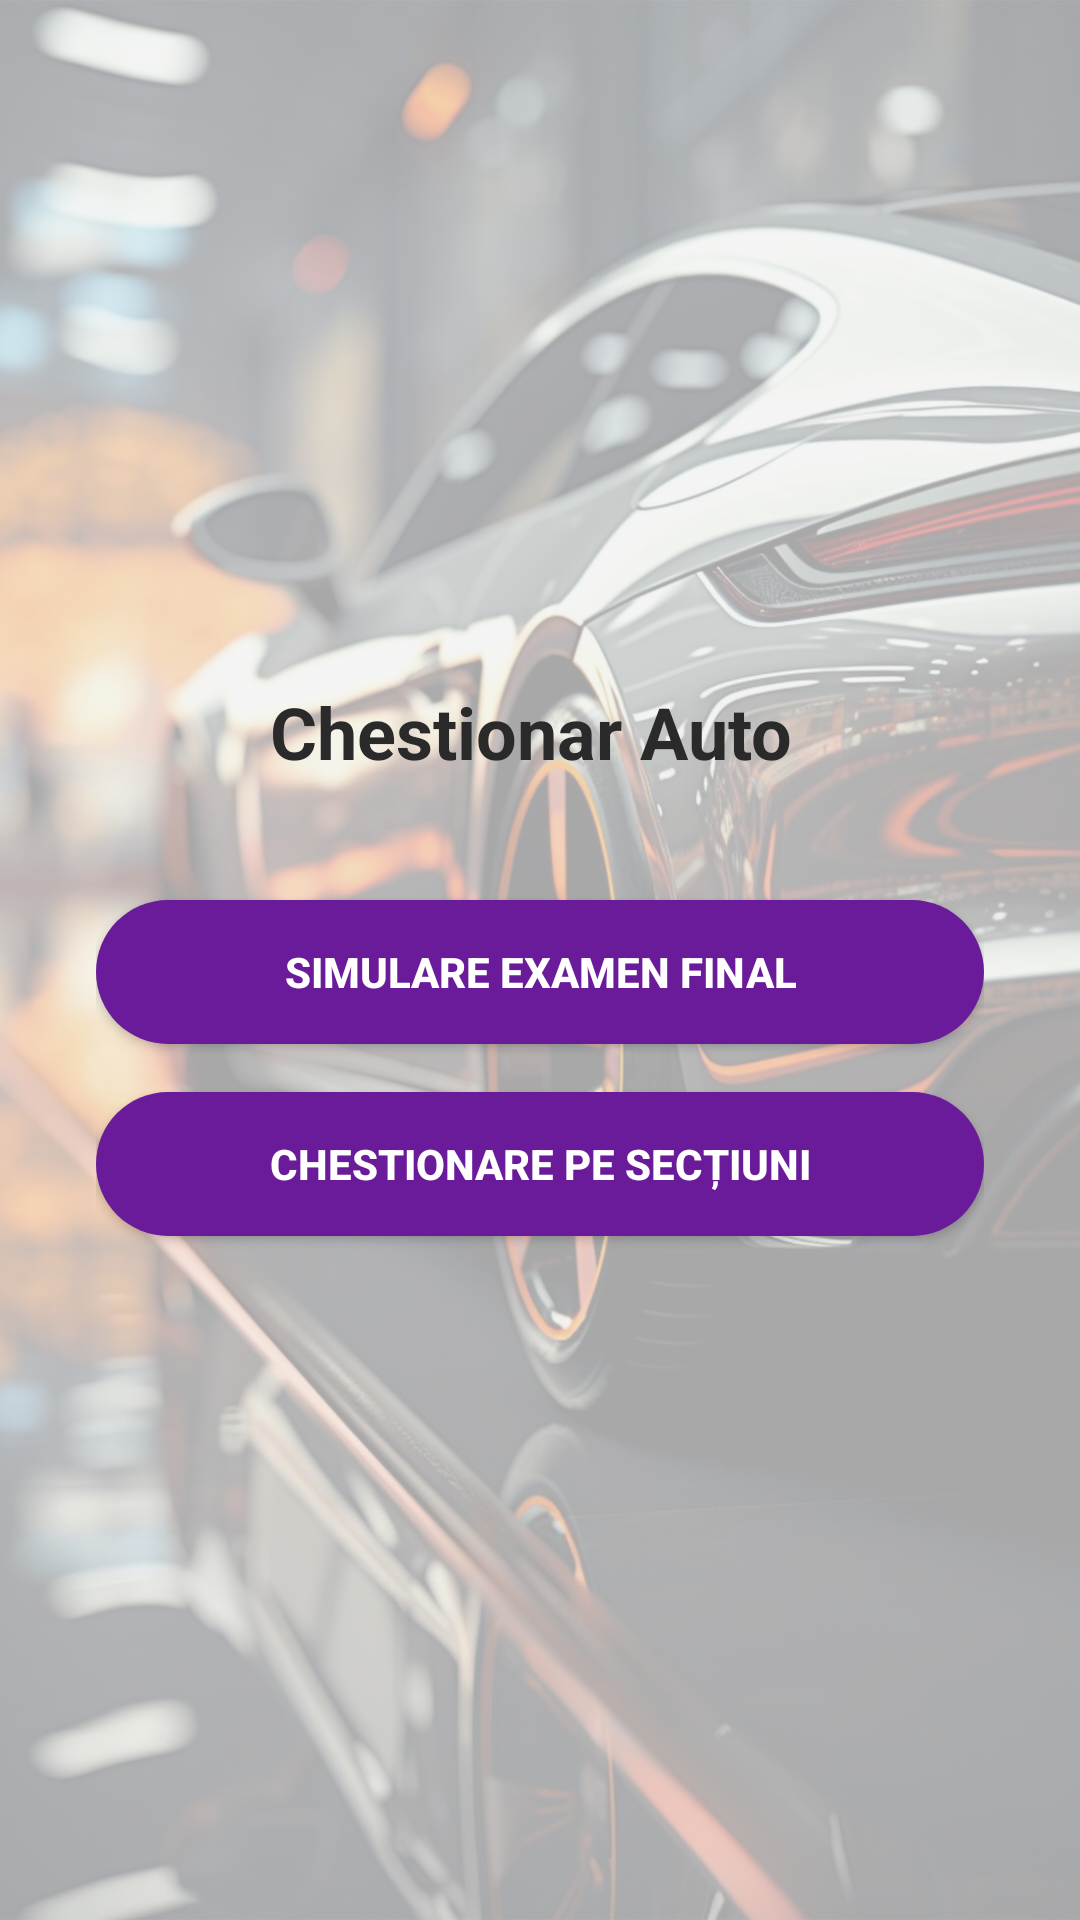

The Android layout XML behind this screen, and the referenced resources:
<!-- AndroidManifest.xml: application theme Theme.ChestionarApp -->
<!-- res/layout/activity_main.xml -->
<?xml version="1.0" encoding="utf-8"?>
<LinearLayout xmlns:android="http://schemas.android.com/apk/res/android"
    android:layout_width="match_parent"
    android:layout_height="match_parent"
    android:orientation="vertical"
    android:gravity="center"
    android:padding="32dp"
    android:background="@drawable/background">

    <TextView
        android:layout_width="wrap_content"
        android:layout_height="wrap_content"
        android:text="Chestionar Auto "
        android:textColor="#2A2A2A"
        android:textSize="24sp"
        android:textStyle="bold"
        android:layout_marginBottom="40dp" />

    <Button
        android:id="@+id/examBtn"
        android:layout_width="match_parent"
        android:layout_height="wrap_content"
        android:text="Simulare Examen Final"
        android:backgroundTint="#6A1B9A"
        android:textColor="@android:color/white"
        android:textStyle="bold"
        android:layout_marginBottom="16dp"
        android:padding="12dp"
        android:background="@drawable/rounded_button" />

    <Button
        android:id="@+id/sectionQuizBtn"
        android:layout_width="match_parent"
        android:layout_height="wrap_content"
        android:text="Chestionare pe secțiuni"
        android:backgroundTint="#6A1B9A"
        android:textColor="@android:color/white"
        android:textStyle="bold"
        android:padding="12dp"
        android:background="@drawable/rounded_button" />

</LinearLayout>
<!-- resources referenced by this layout -->
<resources>
  <!-- drawable background (drawable) -->
  <?xml version="1.0" encoding="utf-8"?>
  <layer-list xmlns:android="http://schemas.android.com/apk/res/android">
      
      <item>
          <color android:color="#F0F0F0" />
      </item>
  
      
      <item>
          <bitmap
              android:src="@drawable/image1"
              android:gravity="fill"
              android:alpha="0.3"
              android:tileMode="disabled" />
      </item>
  </layer-list>
  <!-- drawable rounded_button (drawable) -->
  <shape xmlns:android="http://schemas.android.com/apk/res/android" android:shape="rectangle">
      <corners android:radius="30dp" />
      <solid android:color="#673AB7" />
  </shape>
  <style name="Theme.ChestionarApp" parent="Base.Theme.ChestionarApp" />
  <!-- drawable image1: jpg bitmap (drawable, 161710 bytes) -->
  <style name="Base.Theme.ChestionarApp" parent="Theme.Material3.DayNight.NoActionBar">
          
          
      </style>
</resources>
